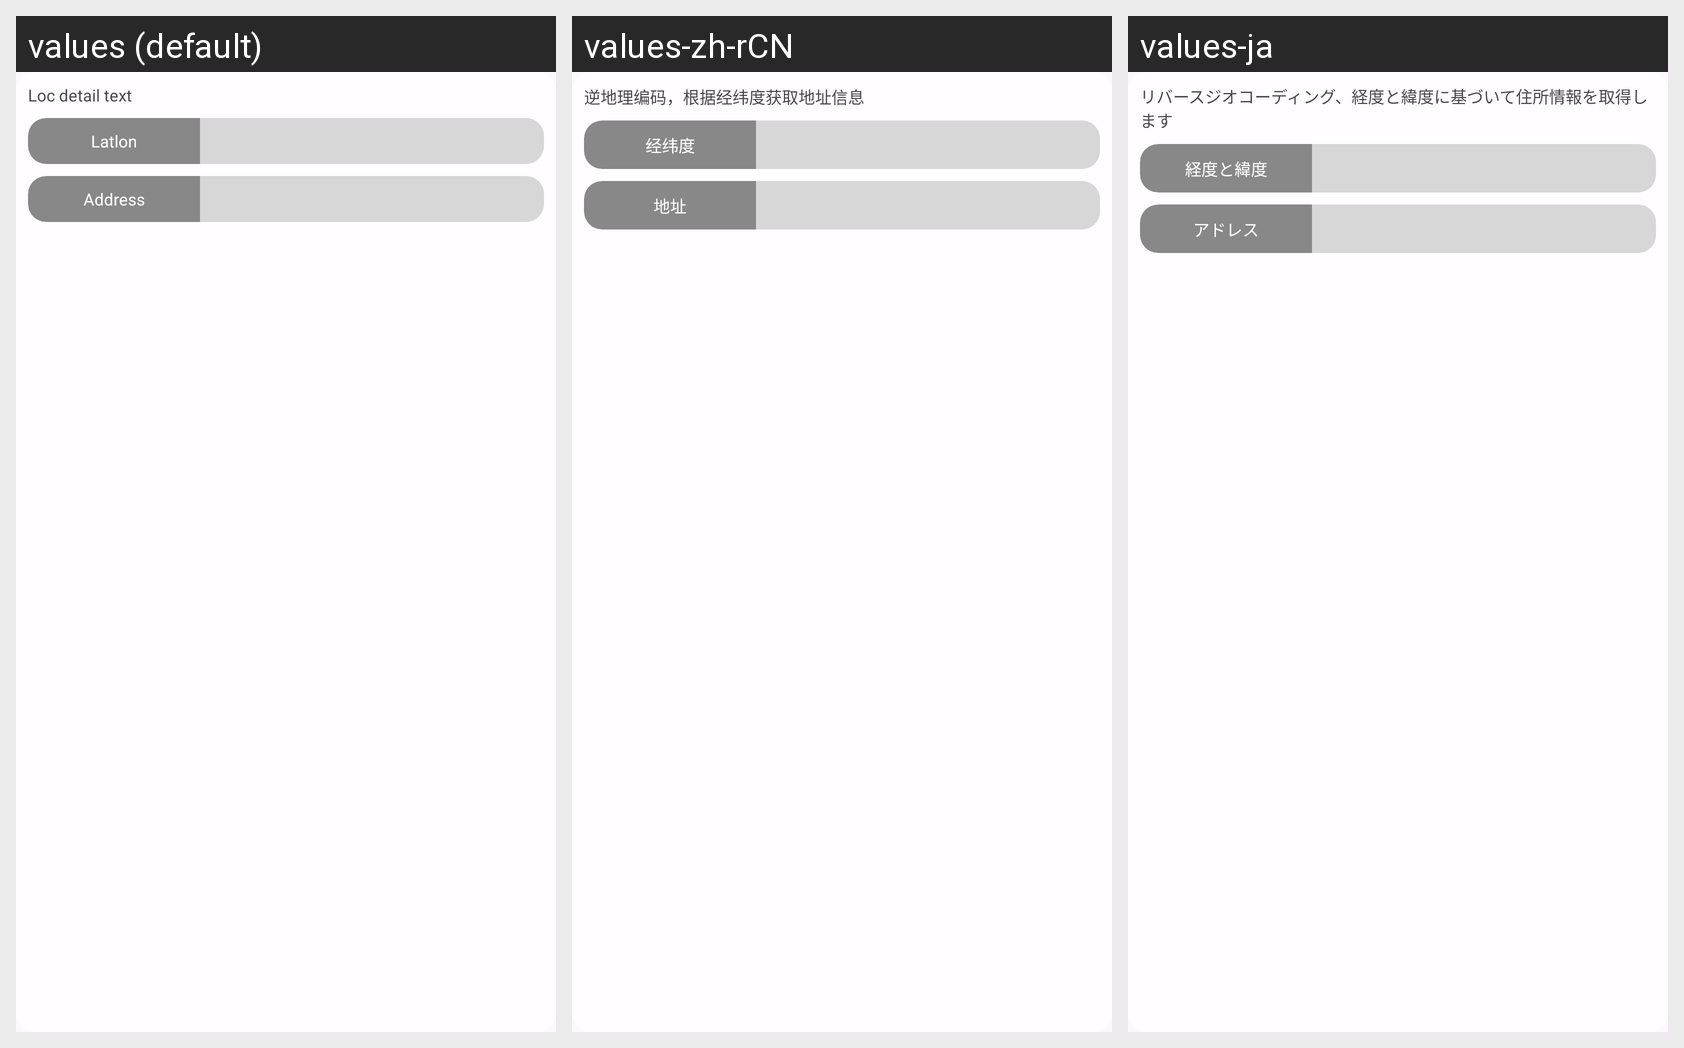

Here is an Android app screen in its default locale and in the app's own translations. Write out the translated-string differences for the strings that appear on this screen.
Android screen res/layout/layout_loc_detail.xml rendered under 3 locales, left to right: values (default), values-zh-rCN, values-ja. Device: Nexus 5 (rendered at 1080×1920; each locale shown at half size, 540×960, under a caption strip naming it); theme AppTheme.
Strings drawn on this screen, with the default value and each locale's value (text and hints the layout hard-codes, and strings that could not be matched under every locale, appear in the picture but are not listed):

loc_detail_text
  values: Loc detail text
  values-zh-rCN: 逆地理编码，根据经纬度获取地址信息
  values-ja: リバースジオコーディング、経度と緯度に基づいて住所情報を取得します

latlon
  values: Latlon
  values-zh-rCN: 经纬度
  values-ja: 経度と緯度

address
  values: Address
  values-zh-rCN: 地址
  values-ja: アドレス
